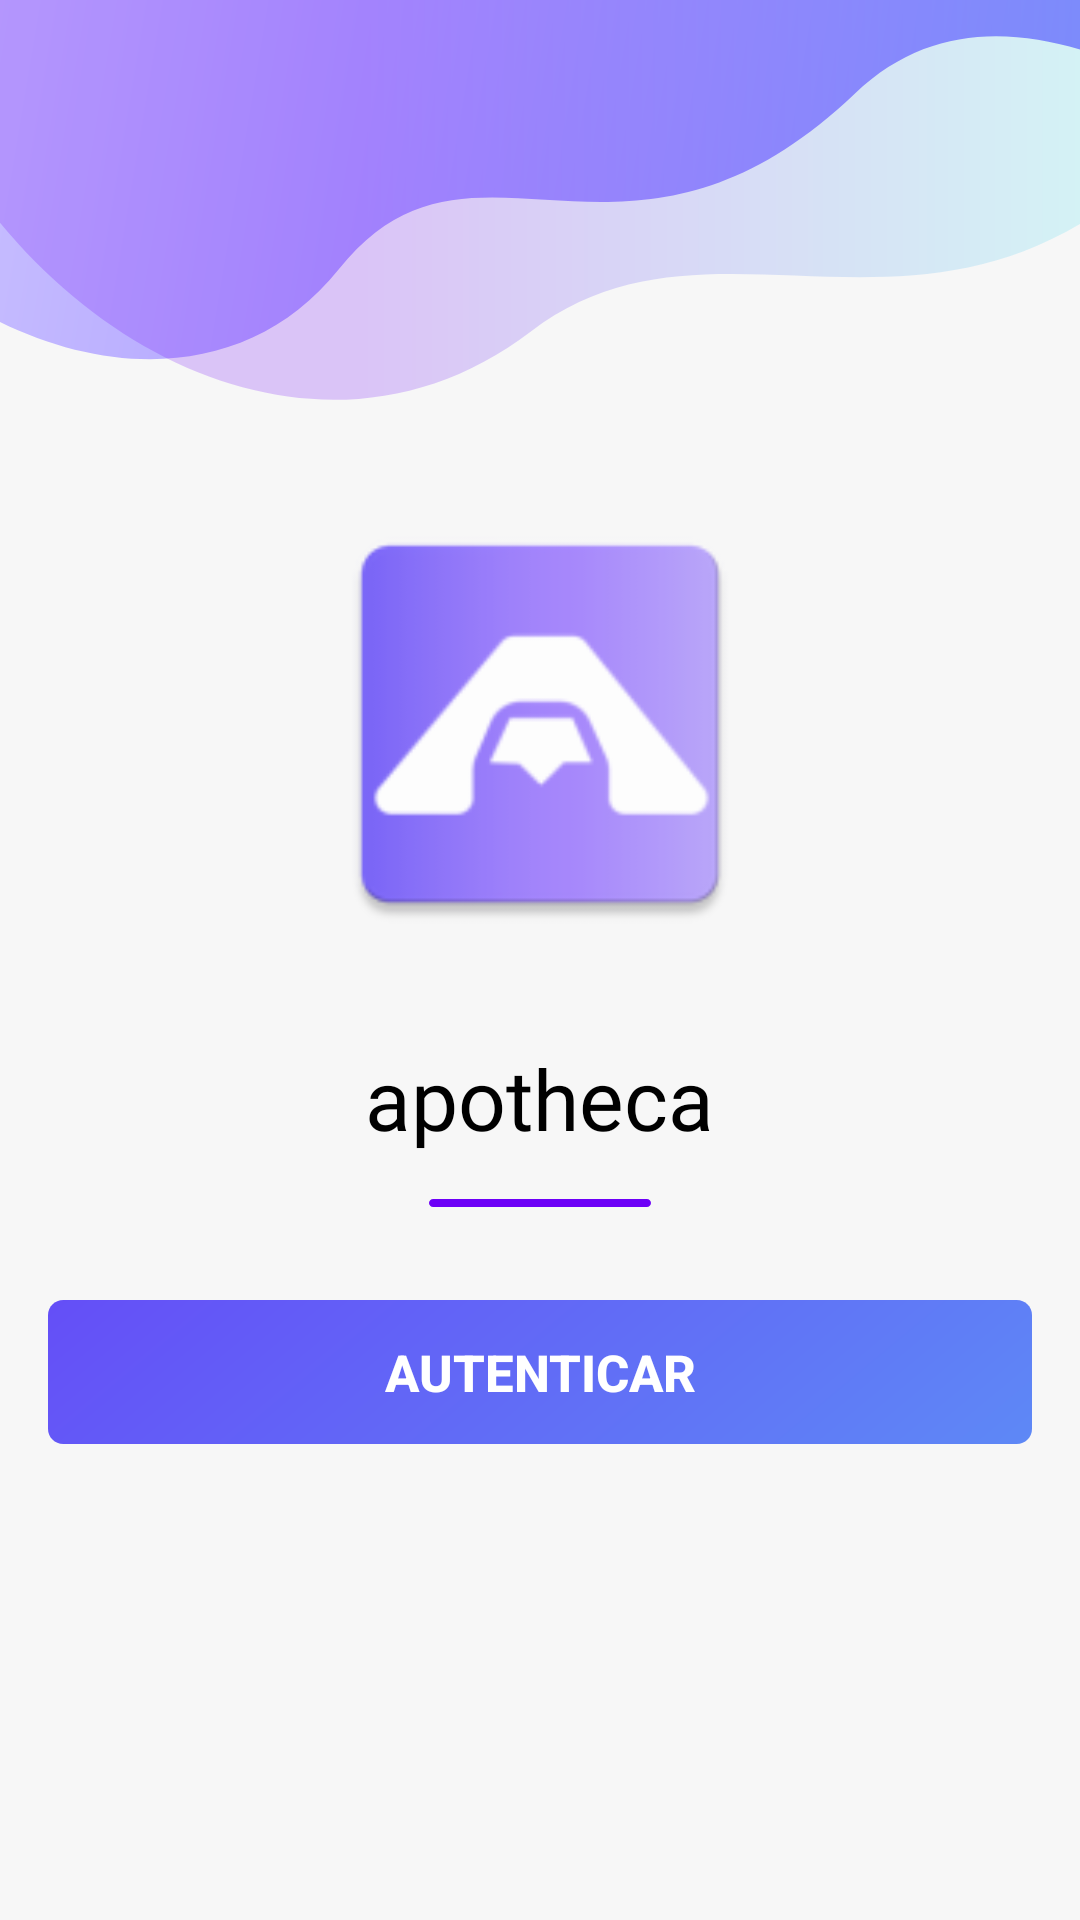

Write the Android layout XML for this screen, with the resource values it uses.
<!-- AndroidManifest.xml: application theme AppTheme -->
<!-- res/layout/activity_login.xml -->
<?xml version="1.0" encoding="utf-8"?>
<LinearLayout xmlns:android="http://schemas.android.com/apk/res/android"
    xmlns:tools="http://schemas.android.com/tools"
    android:layout_width="fill_parent"
    android:layout_height="fill_parent"
    android:gravity="center_horizontal"
    android:orientation="vertical"

    android:background="#F7F7F7"
    tools:context=".activity.LoginActivity">
    <RelativeLayout
        android:layout_width="match_parent"
        android:layout_height="wrap_content">
        <View
            android:id="@+id/pattern1"
            android:layout_width="match_parent"
            android:layout_height="230.41dp"
            android:layout_alignParentTop="true"
            android:layout_marginTop="-110dp"
            android:background="@drawable/ic_pattern1"
            />

        <View
            android:id="@+id/pattern2"
            android:layout_width="match_parent"
            android:layout_height="224dp"
            android:layout_alignParentTop="true"
            android:layout_marginTop="-90dp"
            android:alpha="0.2"
            android:background="@drawable/ic_pattern2" />

    </RelativeLayout>


    <ScrollView
        android:id="@+id/login_form"
        android:layout_width="match_parent"
        android:layout_height="match_parent">

        <LinearLayout
            android:id="@+id/email_login_form"
            android:layout_width="match_parent"
            android:layout_height="wrap_content"
            android:orientation="vertical"
            android:paddingBottom="@dimen/activity_vertical_margin"
            android:paddingLeft="@dimen/activity_horizontal_margin"
            android:paddingRight="@dimen/activity_horizontal_margin"
            android:paddingTop="@dimen/activity_vertical_margin">

            <ImageView
                android:layout_width="150dp"
                android:layout_height="150dp"
                android:background="@mipmap/apotheca"
                android:layout_gravity="center_horizontal"
                android:layout_margin="@dimen/activity_horizontal_margin"/>

            <TextView
                android:id="@+id/apotheca"
                android:layout_width="wrap_content"
                android:layout_height="wrap_content"
                android:layout_marginTop="15dp"
                android:fontFamily="@font/aldrichregular"
                android:layout_gravity="center_vertical|center_horizontal"
                android:text="@string/apotheca"
                android:textAppearance="@style/apotheca" />

            <View
                android:id="@+id/line"
                android:layout_width="74.08dp"
                android:layout_height="2.74dp"
                android:layout_marginTop="15dp"
                android:background="@drawable/line"
                android:visibility="visible"
                android:layout_marginBottom="15dp"
                android:layout_gravity="center_vertical|center_horizontal"/>



            <android.support.design.widget.TextInputLayout
                android:layout_width="match_parent"
                android:layout_height="wrap_content">

                
                    
                    
                    
                    
                    
                    
                    
                    
                    
                    
                    
                    

            </android.support.design.widget.TextInputLayout>

            
                
                
                

                
                    
                    
                    
                    
                    
                    
                    
                    
                    
                    
                    
                    
                    
                    
                    

            

            
                
                
                
                
                
                
                
                

            <Button
                android:id="@+id/email_sign_in_button"
                android:layout_width="match_parent"
                android:layout_height="wrap_content"
                android:layout_marginTop="16dp"
                android:background="@drawable/login_button"
                android:gravity="center_horizontal|center_vertical"
                android:text="@string/action_sign_in"
                android:textColor="#FFFFFF"
                android:textSize="17sp"
                android:textStyle="bold" />





        </LinearLayout>

    </ScrollView>
</LinearLayout>
<!-- resources referenced by this layout -->
<resources>
  <dimen name="activity_horizontal_margin">16dp</dimen>
  <dimen name="activity_vertical_margin">16dp</dimen>
  <!-- drawable ic_pattern1 (drawable) -->
  <vector xmlns:android="http://schemas.android.com/apk/res/android"
      xmlns:aapt="http://schemas.android.com/aapt"
      android:width="360dp"
      android:height="145dp"
      android:viewportWidth="360"
      android:viewportHeight="145">
    <path
        android:pathData="M484,104.5C484,147.265 362,42.527 285,88.656C208,134.784 157.854,90.205 113,125.5C52,173.5 -86,123.297 -86,51.5C-86,-20.297 81.818,-86 210.5,-86C339.182,-86 484,32.703 484,104.5Z">
      <aapt:attr name="android:fillColor">
        <gradient 
            android:startY="-35.4726"
            android:startX="-67"
            android:endY="101.528"
            android:endX="447"
            android:type="linear">
          <item android:offset="0" android:color="#FFD7D0FF"/>
          <item android:offset="1" android:color="#FF7963FF"/>
        </gradient>
      </aapt:attr>
    </path>
  </vector>
  <!-- drawable line (drawable) -->
  <?xml version="1.0" encoding="utf-8"?>
  <vector
      xmlns:android="http://schemas.android.com/apk/res/android"
      xmlns:aapt="http://schemas.android.com/aapt"
      android:width="74.08dp"
      android:height="2.74dp"
      android:viewportWidth="74.08"
      android:viewportHeight="2.74"
      >
  
      <group>
  
          <clip-path
              android:pathData="M1.36957 0H72.7068C73.4632 0 74.0763 0.613175 74.0763 1.36957C74.0763 2.12596 73.4632 2.73913 72.7068 2.73913H1.36957C0.613175 2.73913 0 2.12596 0 1.36957C0 0.613175 0.613175 0 1.36957 0Z"
              />
  
          <path
              android:pathData="M0 0V2.73913H74.0763V0"
              android:fillColor="#6D00F7"
              />
  
      </group>
  
  </vector>
  <!-- drawable retangulo_login (drawable) -->
  <?xml version="1.0" encoding="utf-8"?>
  <vector
      xmlns:android="http://schemas.android.com/apk/res/android"
      xmlns:aapt="http://schemas.android.com/aapt"
      android:width="314dp"
      android:height="46.27dp"
      android:viewportWidth="314"
      android:viewportHeight="46.27"
      >
  
      <group>
  
          <clip-path
              android:pathData="M4 0H310C312.209 0 314 1.79086 314 4V42.2703C314 44.4794 312.209 46.2703 310 46.2703H4C1.79086 46.2703 0 44.4794 0 42.2703V4C0 1.79086 1.79086 0 4 0Z"
              />
  
          <path
              android:pathData="M0 0V46.2703H314V0"
              android:fillColor="#FFFFFF"
              />
  
      </group>
  
  </vector>
  <string name="action_sign_in">AUTENTICAR</string>
  <string name="action_sign_in_short">Logar</string>
  <string name="apotheca">apotheca</string>
  <string name="prompt_email">CPF</string>
  <string name="prompt_password">Senha</string>
  <style name="apotheca">
          <item name="android:textSize">28sp</item>
          <item name="android:textColor">#000000</item>
      </style>
  <style name="AppTheme" parent="Base.Theme.AppCompat.Light.DarkActionBar">
          
          <item name="colorPrimary">@color/colorPrimary</item>
          <item name="colorPrimaryDark">@color/colorPrimaryDark</item>
          <item name="colorAccent">@color/colorAccent</item>
          <item name="textInputStyle">@style/Widget.Design.TextInputLayout</item>
          <item name="windowActionBar">false</item>
          <item name="windowNoTitle">true</item>
      </style>
  <color name="colorPrimary">#7963FF</color>
  <color name="colorPrimaryDark">#7000FF</color>
  <color name="colorAccent">#7963FF</color>
</resources>
